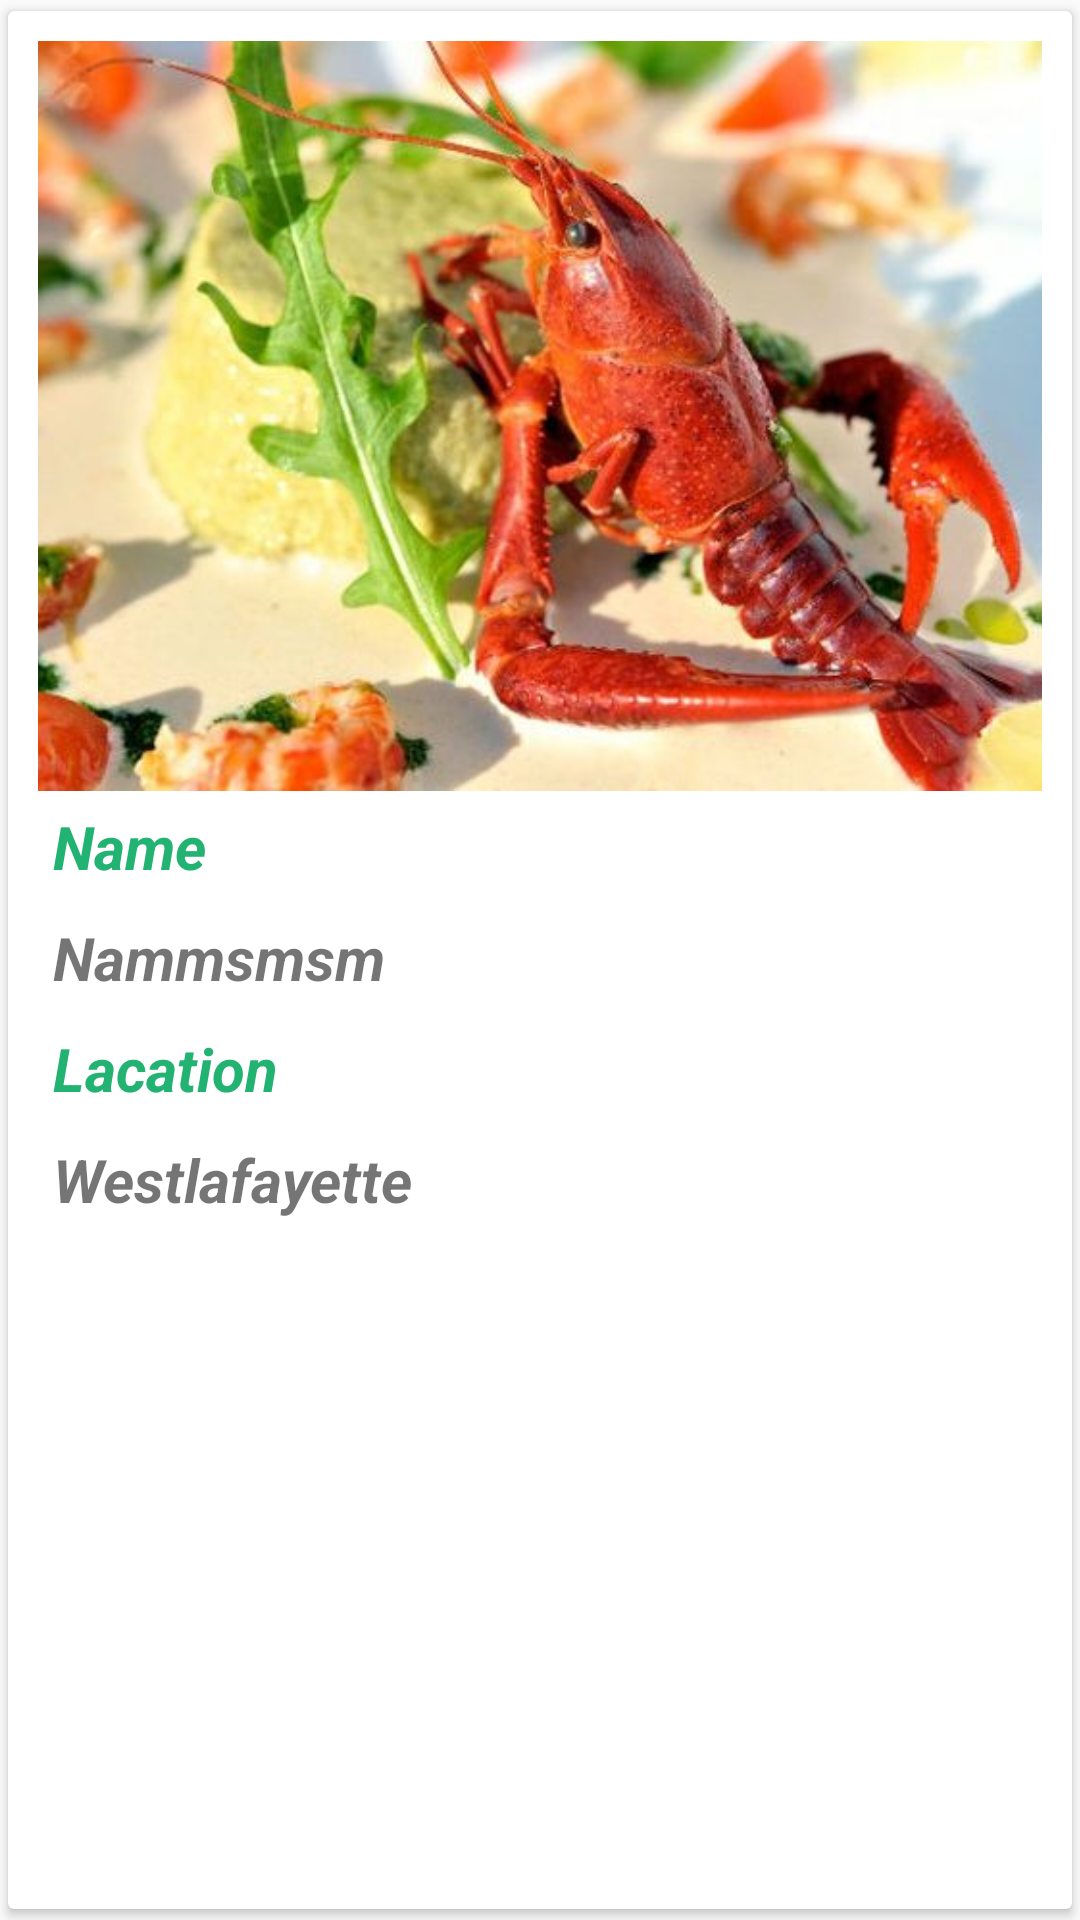

Here is an Android app screen rendered from its layout file. Give the layout XML and the strings, colors and styles it references.
<!-- AndroidManifest.xml: application theme AppTheme -->
<!-- res/layout/resturant_item_row.xml -->
<?xml version="1.0" encoding="utf-8"?>
<android.support.v7.widget.CardView xmlns:android="http://schemas.android.com/apk/res/android"
    android:layout_width="match_parent"
    android:layout_height="wrap_content"
    xmlns:app="http://schemas.android.com/apk/res-auto"
    android:layout_margin="10dp"
    app:cardUseCompatPadding="true">


    <RelativeLayout
        android:layout_width="match_parent"
        android:layout_height="match_parent"
        android:padding="10dp"
        android:weightSum="10">
        <ImageView
            android:id="@+id/idResturantImg"
            android:layout_width="match_parent"
            android:layout_height="250dp"
            android:scaleType="centerCrop"
            android:src="@drawable/topmenubar2"/>

            <TextView
                android:id="@+id/idResturantNameTitle"
                android:layout_below="@+id/idResturantImg"
                android:layout_width="wrap_content"
                android:layout_height="wrap_content"
                android:padding="5dp"
                android:text="Name"
                android:textColor="@color/colorGreen"
                android:textSize="20sp"
                android:textStyle="bold|italic"
                android:layout_marginBottom="0dp"
                />
        <TextView
            android:id="@+id/idResturantName"
            android:layout_below="@+id/idResturantNameTitle"
            android:layout_width="wrap_content"
            android:layout_height="wrap_content"
            android:padding="5dp"
            android:text="Nammsmsm"
            android:textSize="20sp"
            android:textStyle="bold|italic"
            android:layout_marginBottom="0dp"
            />
        <TextView
            android:id="@+id/idResturantLocationTitle"
            android:layout_below="@+id/idResturantName"
            android:layout_width="wrap_content"
            android:layout_height="wrap_content"
            android:padding="5dp"
            android:text="Lacation"
            android:textColor="@color/colorGreen"
            android:textSize="20sp"
            android:textStyle="bold|italic"
            android:layout_marginBottom="0dp"
            />
        <TextView
            android:id="@+id/idResturantLocation"
            android:layout_below="@+id/idResturantLocationTitle"
            android:layout_width="wrap_content"
            android:layout_height="wrap_content"
            android:padding="5dp"
            android:text="Westlafayette"
            android:textSize="20sp"
            android:textStyle="bold|italic"
            android:layout_marginBottom="0dp"
            />

    </RelativeLayout>

</android.support.v7.widget.CardView>
<!-- resources referenced by this layout -->
<resources>
  <color name="colorGreen">#22B271</color>
  <!-- drawable topmenubar2: jpg bitmap (drawable, 51397 bytes) -->
  <style name="AppTheme" parent="Theme.AppCompat.Light.NoActionBar">
          
          <item name="colorPrimary">@color/colorGreenish</item>
          <item name="colorPrimaryDark">@color/colorGreenish</item>
          <item name="colorAccent">@color/colorAccent</item>
      </style>
  <color name="colorGreenish">#83c11f</color>
  <color name="colorAccent">#de0707</color>
</resources>
